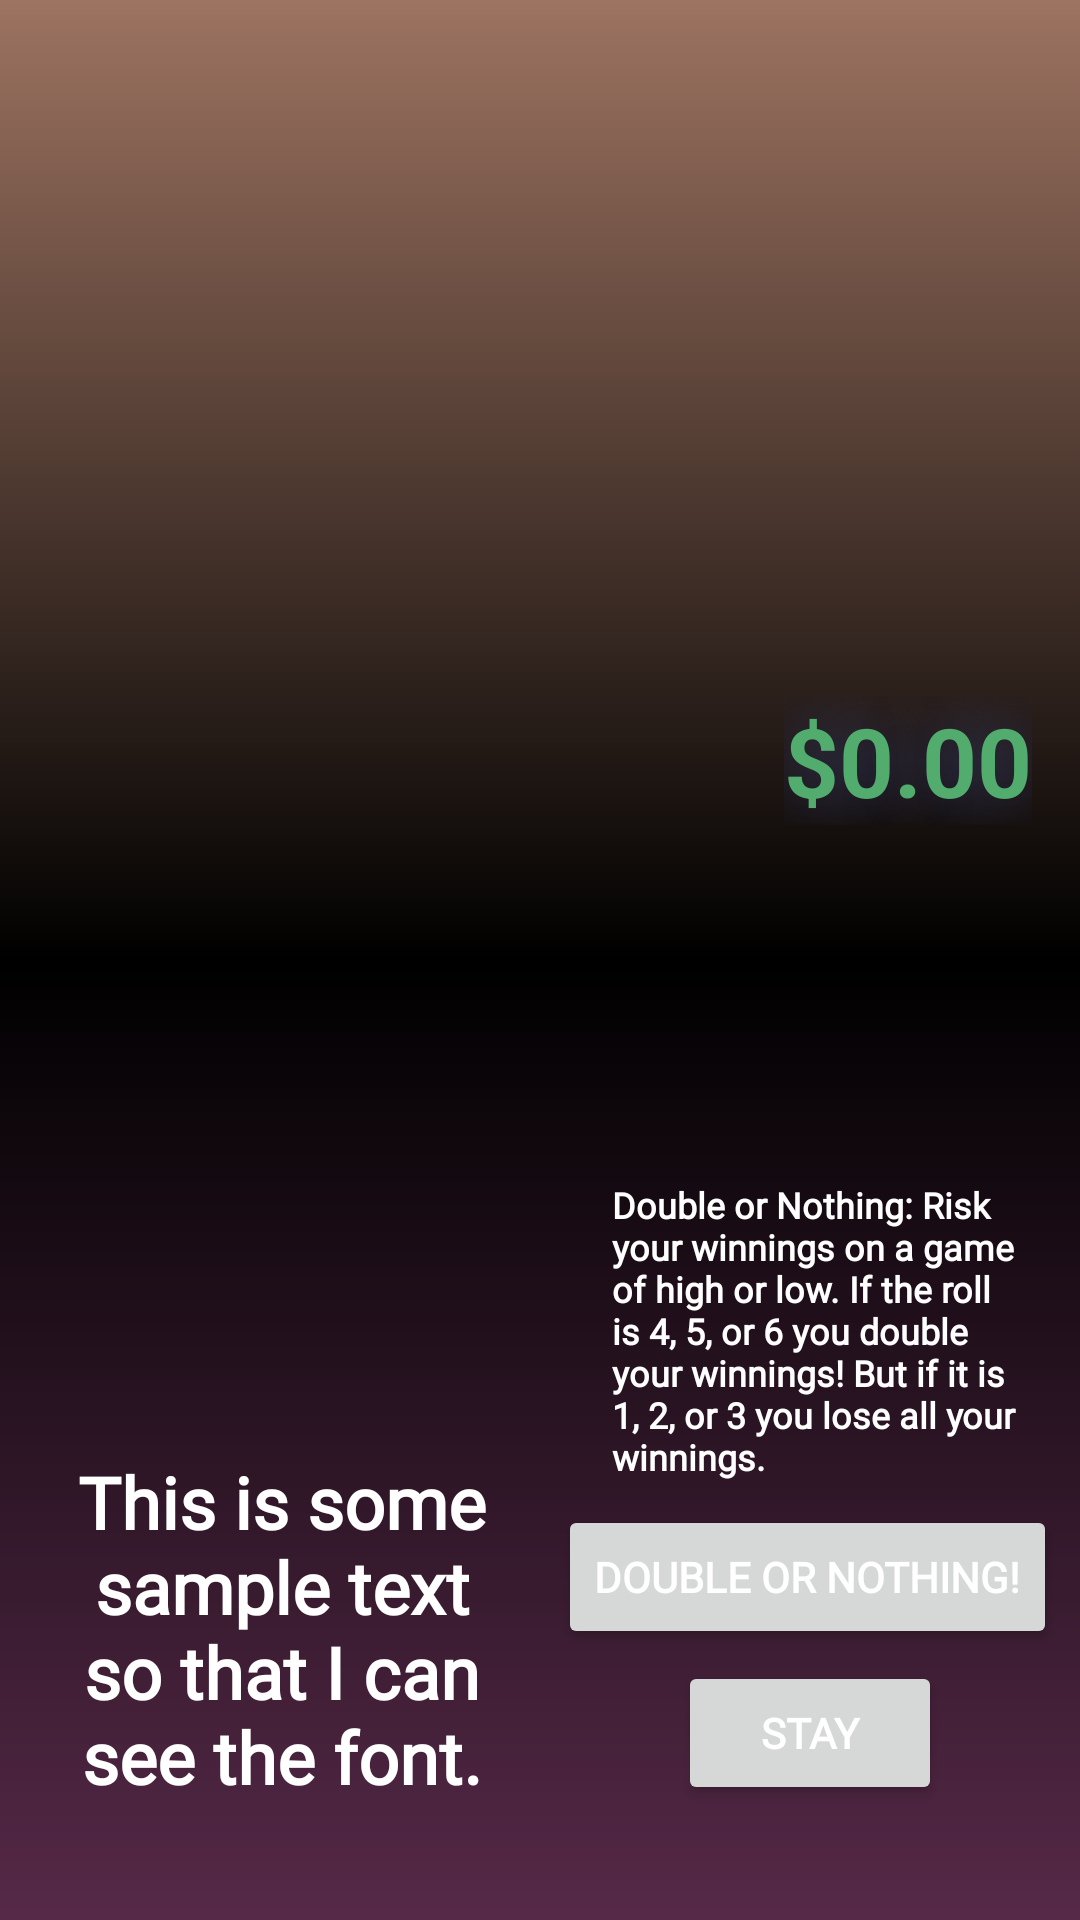

Reconstruct the res/layout file that produces this screen, plus the resources it refers to.
<!-- AndroidManifest.xml: application theme Theme.MakeItRain -->
<!-- res/layout/fragment_results.xml -->
<?xml version="1.0" encoding="utf-8"?>
<androidx.constraintlayout.widget.ConstraintLayout xmlns:android="http://schemas.android.com/apk/res/android"
    xmlns:app="http://schemas.android.com/apk/res-auto"
    xmlns:tools="http://schemas.android.com/tools"
    android:id="@+id/results_fragment_parent"
    android:layout_width="match_parent"
    android:layout_height="match_parent"
    android:background="@drawable/background_player_buttons"
    android:orientation="vertical"
    app:layout_behavior="com.google.android.material.bottomsheet.BottomSheetBehavior"
    >

    <androidx.constraintlayout.widget.Guideline
        android:id="@+id/guideline_bottomdialog_bottom"
        android:layout_width="wrap_content"
        android:layout_height="wrap_content"
        android:orientation="horizontal"
        app:layout_constraintGuide_percent="0.94" />

    <TextView
        android:id="@+id/textView3"
        style="@style/dialog_style"
        android:layout_marginStart="16dp"
        android:layout_marginEnd="8dp"
        android:gravity="center"
        android:text="@string/sample_text"
        app:layout_constraintBottom_toTopOf="@+id/guideline_bottomdialog_bottom"
        app:layout_constraintEnd_toStartOf="@+id/guideline_bottomdialog_vertical_center"
        app:layout_constraintStart_toStartOf="parent" />

    <Button
        android:id="@+id/close_dialog_button"
        style="@style/button_dialog"
        android:layout_marginStart="8dp"
        android:layout_marginEnd="8dp"
        android:text="@string/stay_close_dialog_button"
        android:textStyle="bold"
        app:layout_constraintBottom_toTopOf="@+id/guideline_bottomdialog_bottom"
        app:layout_constraintEnd_toEndOf="parent"
        app:layout_constraintStart_toStartOf="@+id/guideline_bottomdialog_vertical_center" />

    <androidx.constraintlayout.widget.Guideline
        android:id="@+id/guideline_bottomdialog_vertical_center"
        app:layout_constraintGuide_percent=".5"
        android:layout_width="wrap_content"
        android:layout_height="wrap_content"
        android:orientation="vertical" />

    <TextView
        android:id="@+id/moneyamount_textview_dialog"
        android:layout_width="wrap_content"
        android:layout_height="wrap_content"
        android:layout_marginStart="8dp"
        android:layout_marginTop="16dp"
        android:layout_marginEnd="16dp"
        android:layout_marginBottom="150dp"
        android:elevation="10dp"
        android:gravity="center"
        android:shadowColor="@color/steel_blue"
        android:shadowRadius="50"
        android:text="@string/money_amount"
        android:textColor="@color/player_area_bg"
        android:textSize="32sp"
        android:textStyle="bold"
        app:layout_constraintBottom_toTopOf="@+id/double_or_nothing_button"
        app:layout_constraintEnd_toEndOf="parent"
        app:layout_constraintHorizontal_bias="1.0"
        app:layout_constraintStart_toStartOf="@+id/guideline_bottomdialog_vertical_center"
        app:layout_constraintTop_toTopOf="parent"
        app:layout_constraintVertical_bias="0.738" />

    <ImageView
        android:id="@+id/dialog_dice_image"
        android:layout_width="175dp"
        android:layout_height="175dp"
        android:layout_marginStart="16dp"
        android:layout_marginTop="16dp"
        android:layout_marginEnd="8dp"
        android:layout_marginBottom="32dp"
        android:background="@drawable/dice_six"
        android:contentDescription="@string/dice_image_descrip"
        android:visibility="invisible"
        app:layout_constraintBottom_toTopOf="@+id/textView3"
        app:layout_constraintEnd_toStartOf="@+id/guideline_bottomdialog_vertical_center"
        app:layout_constraintHorizontal_bias="0.0"
        app:layout_constraintStart_toStartOf="parent"
        app:layout_constraintTop_toTopOf="parent"
        app:layout_constraintVertical_bias="0.81" />

    <Button
        android:id="@+id/double_or_nothing_button"
        style="@style/button_dialog"
        android:layout_width="wrap_content"
        android:layout_height="wrap_content"
        android:layout_marginStart="8dp"
        android:layout_marginEnd="8dp"
        android:layout_marginBottom="4dp"
        android:text="@string/double_or_nothing_button_text"
        android:textStyle="bold"
        app:layout_constraintBottom_toTopOf="@+id/close_dialog_button"
        app:layout_constraintEnd_toEndOf="parent"
        app:layout_constraintHorizontal_bias="0.888"
        app:layout_constraintStart_toStartOf="@+id/guideline_bottomdialog_vertical_center" />

    <TextView
        android:id="@+id/double_or_nothing_explanation_text"
        style="@style/dialog_style"
        android:layout_width="0dp"
        android:layout_height="0dp"
        android:layout_marginStart="24dp"
        android:layout_marginTop="24dp"
        android:layout_marginEnd="8dp"
        android:layout_marginBottom="8dp"
        android:gravity="bottom"
        android:text="@string/double_nothing_explanation"
        android:textSize="12sp"
        app:layout_constraintBottom_toTopOf="@+id/double_or_nothing_button"
        app:layout_constraintEnd_toEndOf="parent"
        app:layout_constraintStart_toStartOf="@+id/guideline_bottomdialog_vertical_center"
        app:layout_constraintTop_toBottomOf="@+id/moneyamount_textview_dialog" />

</androidx.constraintlayout.widget.ConstraintLayout>
<!-- resources referenced by this layout -->
<resources>
  <color name="player_area_bg">#51ac6d</color>
  <color name="steel_blue">#333e6b</color>
  <!-- drawable background_player_buttons (drawable) -->
  <?xml version="1.0" encoding="utf-8"?>
  <shape xmlns:android="http://schemas.android.com/apk/res/android"
      android:shape="rectangle">
  
      <gradient
          android:startColor="@color/deep_purple"
          android:centerColor="@color/black"
          android:endColor="@color/table_area_bg"
          android:angle="90"
  
          />
  
  
  
  
  
  </shape>
  <string name="dice_image_descrip">six sided die</string>
  <string name="double_nothing_explanation">Double or Nothing: Risk your winnings on a game of high or low. If the roll is 4, 5, or 6 you double your winnings! But if it is 1, 2, or 3 you lose all your winnings.</string>
  <string name="double_or_nothing_button_text">Double or Nothing!</string>
  <string name="money_amount">$0.00</string>
  <string name="sample_text">This is some sample text so that I can see the font.</string>
  <string name="stay_close_dialog_button">Stay</string>
  <style name="button_dialog">
          <item name="android:layout_width">wrap_content</item>
          <item name="android:layout_height">wrap_content</item>
          <item name="android:fontFamily">@font/exo_2_light_italic</item>
          <item name="android:textColor">@color/white</item>
          <item name="android:textSize">14sp</item>
          <item name="android:textStyle">bold</item>
      </style>
  <style name="dialog_style">
          <item name="android:layout_width">0dp</item>
          <item name="android:layout_height">wrap_content</item>
          <item name="android:fontFamily">@font/exo_2_light_italic</item>
          <item name="android:textColor">@color/white</item>
          <item name="android:textSize">24sp</item>
          <item name="android:textStyle">bold</item>
      </style>
  <style name="Theme.MakeItRain" parent="Theme.MaterialComponents.DayNight.DarkActionBar">
          
          <item name="colorPrimary">@color/deep_blue_grey</item>
          <item name="colorPrimaryVariant">@color/steel_blue</item>
          <item name="colorOnPrimary">@color/white</item>
          
          <item name="colorSecondary">@color/money_green</item>
          <item name="colorSecondaryVariant">@color/player_area_bg</item>
          <item name="colorOnSecondary">@color/black</item>
          
          <item name="android:statusBarColor" tools:targetApi="l">?attr/colorPrimaryVariant</item>
          
      </style>
  <color name="deep_purple">#562948</color>
  <color name="black">#FF000000</color>
  <color name="table_area_bg">#9d7361</color>
  <color name="white">#FFFFFFFF</color>
  <color name="deep_blue_grey">#5163ac</color>
  <color name="money_green">#47975f</color>
</resources>
